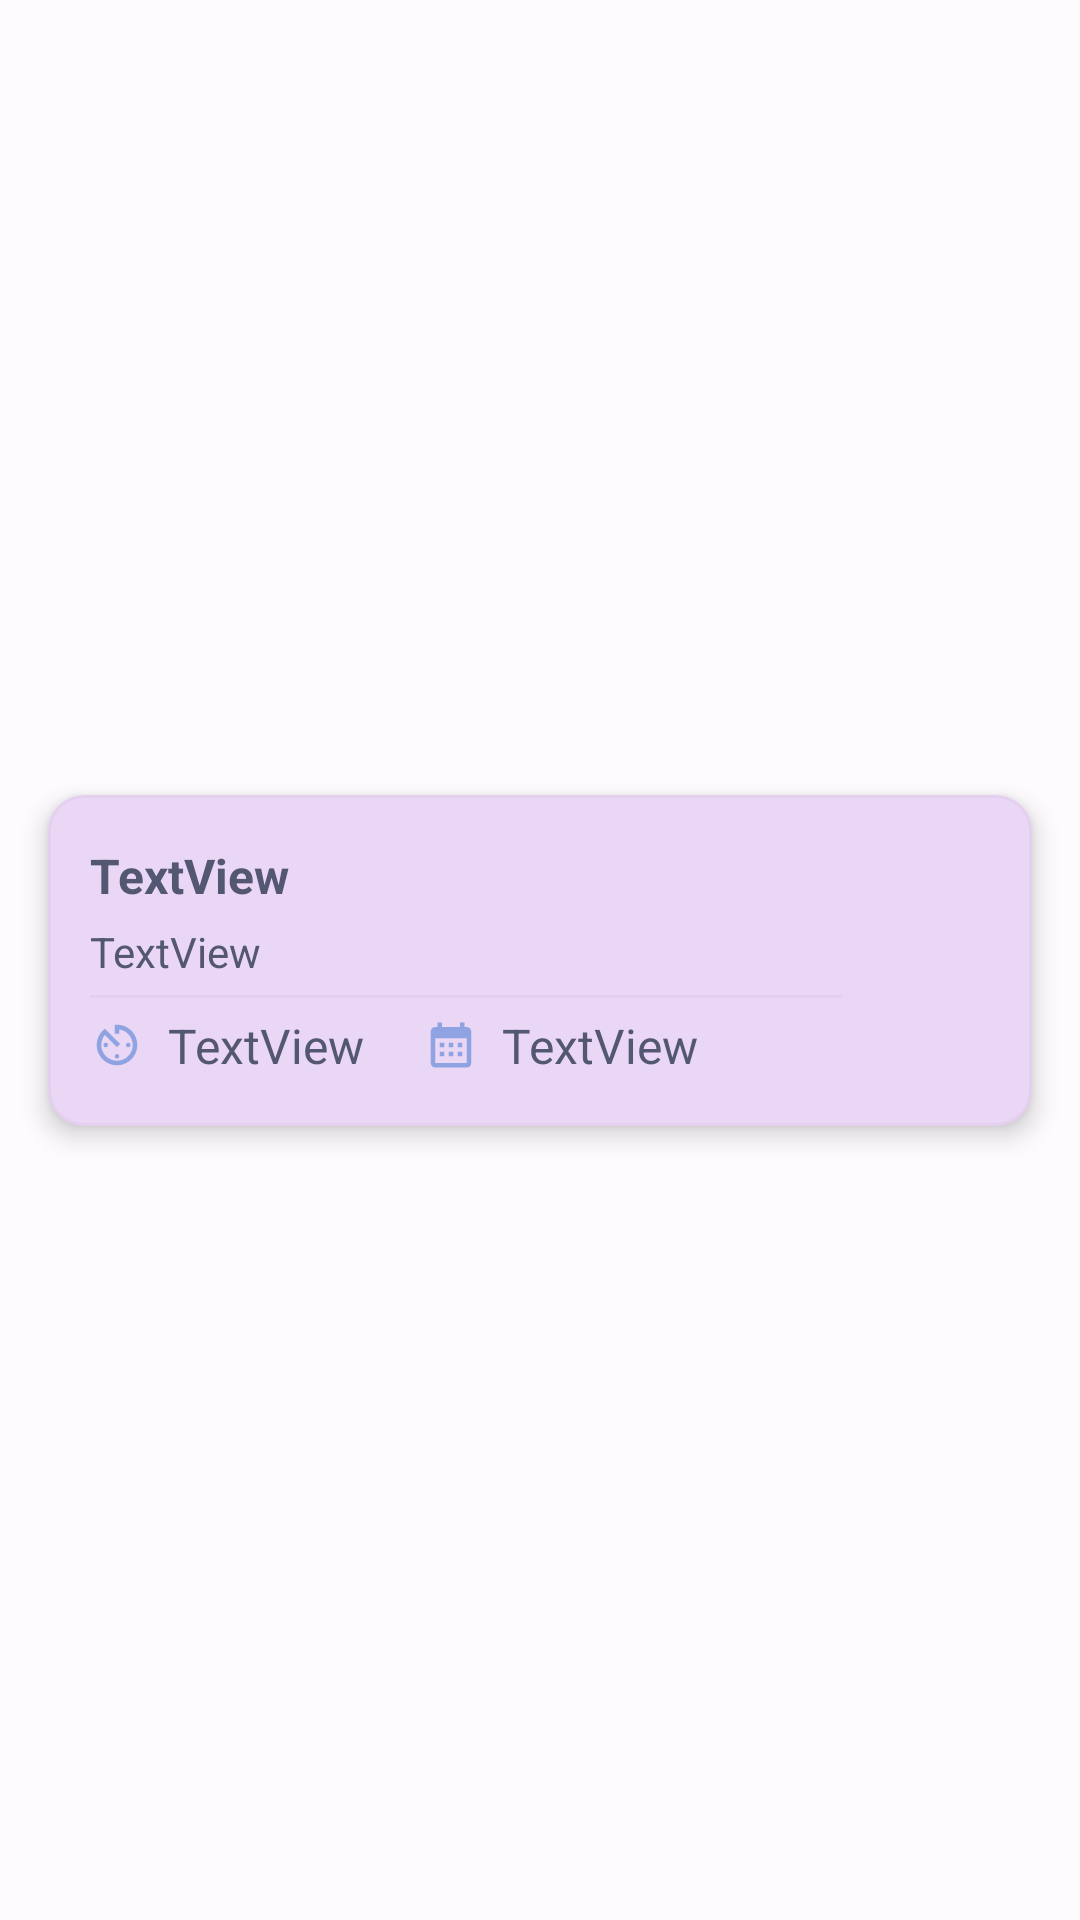

Android layout source for this screen:
<!-- AndroidManifest.xml: application theme Theme.ShopLiNoteLavenderDream -->
<!-- res/layout/note_list_item.xml -->
<?xml version="1.0" encoding="utf-8"?>
<androidx.constraintlayout.widget.ConstraintLayout xmlns:android="http://schemas.android.com/apk/res/android"
    xmlns:app="http://schemas.android.com/apk/res-auto"
    xmlns:tools="http://schemas.android.com/tools"
    android:layout_width="match_parent"
    android:layout_height="wrap_content"
    android:clipChildren="false">

    <com.google.android.material.card.MaterialCardView
        android:layout_width="0dp"
        android:layout_height="wrap_content"
        android:layout_marginStart="16dp"
        android:layout_marginTop="8dp"
        android:layout_marginEnd="16dp"
        android:layout_marginBottom="8dp"
        app:cardCornerRadius="12dp"
        app:cardBackgroundColor="?attr/colorSurface"
        app:cardElevation="5dp"
        android:outlineSpotShadowColor="?attr/theme_surface_shadow"
        android:outlineAmbientShadowColor="?attr/theme_surface_highlight"
        app:layout_constraintBottom_toBottomOf="parent"
        app:layout_constraintEnd_toEndOf="parent"
        app:layout_constraintStart_toStartOf="parent"
        app:layout_constraintTop_toTopOf="parent"
        app:strokeColor="?attr/theme_card_outline"
        app:strokeWidth="1dp">

        <androidx.constraintlayout.widget.ConstraintLayout
            android:id="@+id/cardContent"
            android:layout_width="match_parent"
            android:layout_height="match_parent">

            <androidx.appcompat.widget.AppCompatImageButton
                android:id="@+id/imDelete"
                android:layout_width="wrap_content"
                android:layout_height="wrap_content"
                android:layout_marginEnd="5dp"
                android:background="@null"
                android:contentDescription="@string/delete_alert"
                android:minWidth="48dp"
                android:minHeight="48dp"
                app:layout_constraintBottom_toBottomOf="parent"
                app:layout_constraintEnd_toEndOf="parent"
                app:layout_constraintTop_toTopOf="parent"
                app:srcCompat="@drawable/ic_delete" />

            <LinearLayout
                android:id="@+id/linearLayout"
                android:layout_width="0dp"
                android:layout_height="wrap_content"
                android:orientation="vertical"

                android:paddingStart="14dp"
                android:paddingTop="16dp"
                android:paddingEnd="10dp"
                android:paddingBottom="16dp"
                app:layout_constraintBottom_toBottomOf="parent"
                app:layout_constraintEnd_toStartOf="@+id/imDelete"
                app:layout_constraintStart_toStartOf="parent"
                app:layout_constraintTop_toTopOf="parent">

                <TextView
                    android:id="@+id/tvTitle"
                    android:layout_width="match_parent"
                    android:layout_height="wrap_content"
                    android:text="@string/textview"
                    android:textColor="?attr/colorOnSurface"
                    android:textSize="16sp"
                    android:textStyle="bold" />

                <TextView
                    android:id="@+id/tvDescription"
                    android:layout_width="match_parent"
                    android:layout_height="wrap_content"
                    android:layout_marginTop="5dp"
                    android:maxLines="3"
                    android:ellipsize="end"
                    android:breakStrategy="high_quality"
                    android:text="@string/textview"
                    android:textColor="?attr/colorOnSurface" />

                <LinearLayout
                    android:layout_width="match_parent"
                    android:layout_height="1dp"
                    android:layout_marginTop="5dp"
                    android:background="?attr/theme_card_outline"
                    android:orientation="horizontal">

                </LinearLayout>

                <LinearLayout
                    android:id="@+id/metadataRow"
                    android:layout_width="match_parent"
                    android:layout_height="wrap_content"
                    android:layout_marginTop="5dp"
                    android:gravity="center_vertical"
                    android:orientation="horizontal">

                    <LinearLayout
                        android:id="@+id/timeRow"
                        android:layout_width="wrap_content"
                        android:layout_height="wrap_content"
                        android:gravity="center_vertical"
                        android:orientation="horizontal">

                    <androidx.appcompat.widget.AppCompatImageView
                        android:layout_width="18dp"
                        android:layout_height="18dp"
                        android:layout_marginEnd="8dp"
                        android:contentDescription="@null"
                        app:srcCompat="@drawable/ic_time_format"
                        app:tint="?attr/colorSecondary" />

                    <TextView
                        android:id="@+id/tvTime"
                        android:layout_width="wrap_content"
                        android:layout_height="wrap_content"
                        android:text="@string/textview"
                        android:textColor="?attr/colorOnSurface"
                        android:textSize="16sp" />
                    </LinearLayout>

                    <LinearLayout
                        android:id="@+id/dateRow"
                        android:layout_width="wrap_content"
                        android:layout_height="wrap_content"
                        android:layout_marginStart="20dp"
                        android:gravity="center_vertical"
                        android:orientation="horizontal">

                        <androidx.appcompat.widget.AppCompatImageView
                            android:layout_width="18dp"
                            android:layout_height="18dp"
                            android:layout_marginEnd="8dp"
                            android:contentDescription="@null"
                            app:srcCompat="@drawable/ic_calendar"
                            app:tint="?attr/colorSecondary" />

                        <TextView
                            android:id="@+id/tvDate"
                            android:layout_width="wrap_content"
                            android:layout_height="wrap_content"
                            android:text="@string/textview"
                            android:textColor="?attr/colorOnSurface"
                            android:textSize="16sp" />
                    </LinearLayout>
                </LinearLayout>
            </LinearLayout>
        </androidx.constraintlayout.widget.ConstraintLayout>
    </com.google.android.material.card.MaterialCardView>
</androidx.constraintlayout.widget.ConstraintLayout>
<!-- resources referenced by this layout -->
<resources>
  <string name="delete_alert">УДАЛЕНИЕ</string>
  <string name="textview">TextView</string>
  <color name="lavender_dream_primary">#535772</color>
  <color name="lavender_dream_background">#FDFBFE</color>
  <color name="lavender_dream_surface">#EAD6F5</color>
  <color name="lavender_dream_accent">#8FA2E2</color>
  <color name="lavender_dream_text_on_accent">#2B2F43</color>
  <color name="lavender_dream_card_outline">#E4D0EE</color>
  <color name="lavender_dream_gradient_center">#59607D</color>
  <color name="lavender_dream_gradient_end">#5F6688</color>
  <color name="lavender_dream_muted">#585E72</color>
  <!-- drawable theme_gradient_button (drawable) -->
  <?xml version="1.0" encoding="utf-8"?>
  <ripple xmlns:android="http://schemas.android.com/apk/res/android"
      android:color="?attr/colorControlHighlight">
      <item>
          <shape>
              <corners android:radius="10dp" />
              <gradient
                  android:angle="0"
                  android:startColor="?attr/theme_gradient_start"
                  android:centerColor="?attr/theme_gradient_center"
                  android:endColor="?attr/theme_gradient_end" />
          </shape>
      </item>
  </ripple>
  <style name="Widget.ShopLiNote.GradientActionBar.LavenderDream" parent="Widget.ShopLiNote.GradientActionBar">
          <item name="homeAsUpIndicator">@drawable/ic_back_lavender</item>
          <item name="android:homeAsUpIndicator">@drawable/ic_back_lavender</item>
          <item name="titleTextStyle">@style/TextAppearance.ShopLiNote.LavenderDreamActionBarTitle</item>
          <item name="android:titleTextStyle">@style/TextAppearance.ShopLiNote.LavenderDreamActionBarTitle</item>
      </style>
  <style name="ThemeOverlay.ShopLiNote.LavenderDreamActionBar" parent="ThemeOverlay.AppCompat.Dark.ActionBar">
          <item name="android:textColorPrimary">@android:color/white</item>
          <item name="colorControlNormal">@android:color/white</item>
      </style>
  <style name="Widget.ShopLiNote.Button" parent="Widget.MaterialComponents.Button">
          <item name="backgroundTint">?attr/theme_btn</item>
          <item name="android:textColor">?attr/theme_btn_text</item>
      </style>
  <color name="lavender_dream_count_complete">#FBE4F6</color>
  <color name="lavender_dream_count_incomplete">#8FA2E2</color>
  <color name="lavender_dream_edit_badge">#D6C7EC</color>
  <color name="lavender_dream_delete_surface">#E0D8EA</color>
  <style name="ThemeOverlay.ShopLiNote.SettingsPreferences" parent="PreferenceThemeOverlay.v14.Material">
          <item name="android:textColorPrimary">?attr/colorOnSurface</item>
          <item name="android:textColorSecondary">?attr/theme_muted_text</item>
          <item name="preferenceCategoryTitleTextColor">?attr/colorOnSurface</item>
      </style>
  <style name="Widget.ShopLiNote.GradientActionBar" parent="Widget.AppCompat.ActionBar.Solid">
          <item name="background">@drawable/theme_gradient</item>
          <item name="android:background">@drawable/theme_gradient</item>
          <item name="titleTextStyle">@style/TextAppearance.ShopLiNote.ActionBarTitle</item>
      </style>
  <style name="TextAppearance.ShopLiNote.LavenderDreamActionBarTitle" parent="TextAppearance.AppCompat.Widget.ActionBar.Title">
          <item name="android:textColor">@android:color/white</item>
      </style>
  <!-- drawable theme_gradient (drawable) -->
  <?xml version="1.0" encoding="utf-8"?>
  <shape xmlns:android="http://schemas.android.com/apk/res/android">
      <gradient
          android:angle="0"
          android:startColor="?attr/theme_gradient_start"
          android:centerColor="?attr/theme_gradient_center"
          android:endColor="?attr/theme_gradient_end" />
  </shape>
  <style name="TextAppearance.ShopLiNote.ActionBarTitle" parent="TextAppearance.AppCompat.Widget.ActionBar.Title">
          <item name="android:textColor">?attr/theme_on_gradient</item>
      </style>
</resources>
